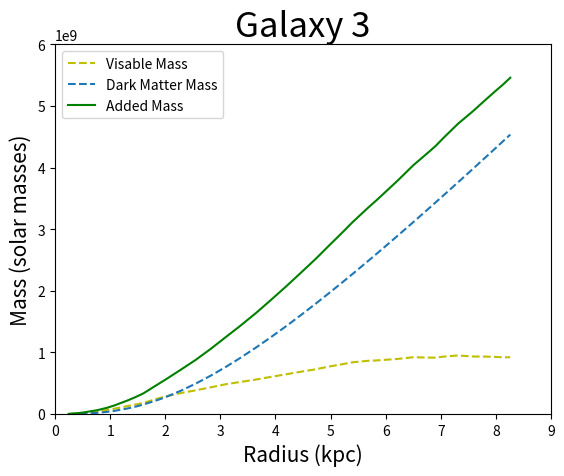

Write Python code to recreate this figure.
import numpy as np
import matplotlib.pyplot as plt

x = np.array([0.247557,0.37785017,0.5081433,0.78175896,0.93811077,1.0814332,1.3289902,1.4723127,1.6026058,1.8762215,2.0065145,2.2801304,2.553746,2.8273616,3.1009772,3.3615634,3.6482084,3.9218242,4.1824102,4.442997,4.729642,4.990228,5.1465797,5.2638435,5.394137,5.680782,5.8241043,5.954397,6.214984,6.501629,6.775244,6.9055376,7.04886,7.3094463,7.452769,7.5830617,7.726384,7.830619,8,8.130293,8.260587])

#Measured mass (bottem curve)
y1 = np.array([2640000.00,9500000.00,18600000.00,45600000.00,65800000.00,88700000.00,132000000.00,157000000.00,181000000.00,256000000.00,285000000.00,341000000.00,386000000.00,435000000.00,485000000.00,521000000.00,561000000.00,605000000.00,644000000.00,685000000.00,727000000.00,775000000.00,799000000.00,818000000.00,840000000.00,865000000.00,870000000.00,879000000.00,895000000.00,923000000.00,917000000.00,916000000.00,933000000.00,951000000.00,943000000.00,935000000.00,934000000.00,933000000.00,928000000.00,921000000.00,923000000.00])

#Dark Matter Mass (middle curve)
y2 = np.array([695151.71,2453658.13,5906592.64,20858828.90,35241636.38,52734170.08,93453918.19,123367862.55,154654748.78,232915006.42,276005986.33,378099836.14,494857221.09,624892924.12,766810691.20,911799498.02,1081080563.21,1251110800.66,1419803254.60,1594335908.59,1792291393.64,1977062485.24,2089908428.03,2175446260.86,2271345947.62,2485273501.40,2593644369.05,2692917165.70,2893470714.11,3116908352.93,3332678403.71,3436210097.52,3550640275.69,3760069217.57,3875963616.72,3981731404.44,4098505965.05,4183704325.31,4322615390.32,4429844239.39,4537384435.12])

#Sum of Masses
y3 = np.array([3335151.71,11953658.13,24506592.64,66458828.90,101041636.38,141434170.08,225453918.19,280367862.55,335654748.78,488915006.42,561005986.33,719099836.14,880857221.09,1059892924.12,1251810691.20,1432799498.02,1642080563.21,1856110800.66,2063803254.60,2279335908.59,2519291393.64,2752062485.24,2888908428.03,2993446260.86,3111345947.62,3350273501.40,3463644369.05,3571917165.70,3788470714.11,4039908352.93,4249678403.71,4352210097.52,4483640275.69,4711069217.57,4818963616.72,4916731404.44,5032505965.05,5116704325.31,5250615390.32,5350844239.39,5460384435.12])

plt.plot(x,y1,'y--')
plt.plot(x,y2,'--')
plt.plot(x,y3, 'g')

plt.title('Galaxy 3', fontsize=25)
plt.xlabel('Radius (kpc)',fontsize=15)
plt.ylabel('Mass (solar masses)', fontsize=15)
plt.axis([0,9,0,6000000000])
plt.legend(['Visable Mass','Dark Matter Mass','Added Mass '])
plt.show()